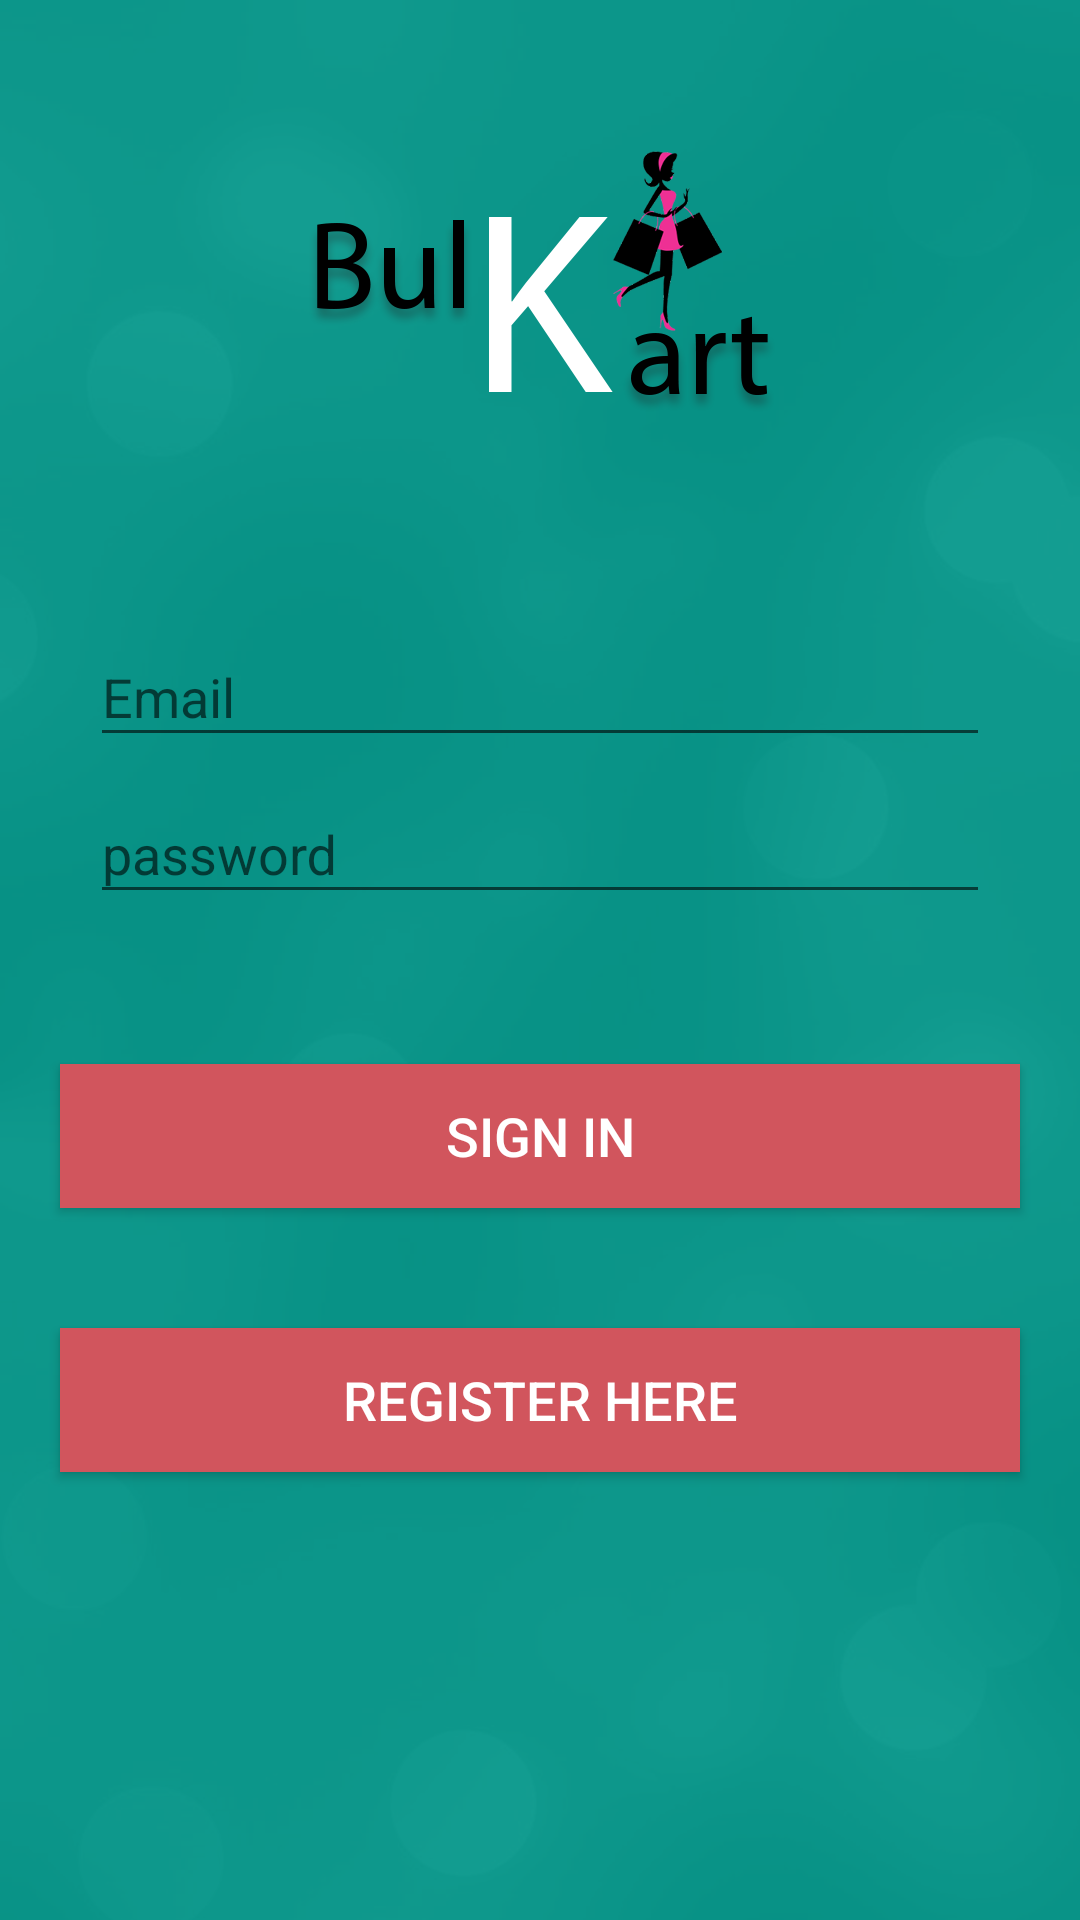

Produce the Android XML layout that renders to this screen, including the resource entries it uses.
<!-- AndroidManifest.xml: application theme myTheme -->
<!-- res/layout/activity_login.xml -->
<?xml version="1.0" encoding="utf-8"?>
<LinearLayout xmlns:android="http://schemas.android.com/apk/res/android"
    xmlns:app="http://schemas.android.com/apk/res-auto"
    android:layout_width="match_parent"
    android:layout_height="match_parent"
    android:orientation="vertical"
    android:background="@drawable/loginpage">




    <LinearLayout
        android:layout_width="match_parent"
        android:layout_height="wrap_content"
        android:id="@+id/edit_text_container"
        android:orientation="vertical"
        android:layout_marginLeft="20dp"
        android:layout_marginRight="20dp"
        android:layout_marginTop="190dp"
        android:padding="10dp">

        <android.support.design.widget.TextInputLayout
            android:id="@+id/email_loginlayout"
            android:layout_width="match_parent"
            android:layout_height="wrap_content">

            <EditText
                android:id="@+id/email_login"
                android:layout_width="match_parent"
                android:layout_height="wrap_content"
                android:hint="Email"
                android:inputType="textEmailAddress"
                android:singleLine="true"/>


        </android.support.design.widget.TextInputLayout>

        <android.support.design.widget.TextInputLayout
            android:id="@+id/password_loginlayout"
            android:layout_width="match_parent"
            android:layout_height="wrap_content">

            <EditText
                android:id="@+id/password_login"
                android:layout_width="match_parent"
                android:layout_height="wrap_content"
                android:hint="password"
                android:inputType="textPassword"
                android:singleLine="true"/>


        </android.support.design.widget.TextInputLayout>

    </LinearLayout>

    <Button
        android:layout_width="match_parent"
        android:layout_height="wrap_content"
        android:text="Sign In"
        android:textSize="18sp"
        android:id="@+id/signin_button"
        android:background="#D1555D"
        android:layout_marginTop="40dp"
        android:layout_marginLeft="20dp"
        android:layout_marginRight="20dp"
        android:textColor="#ffffff"/>

    <Button
        android:layout_width="match_parent"
        android:layout_height="wrap_content"
        android:text="Register Here"
        android:textSize="18sp"
        android:id="@+id/registerhere_button"
        android:background="#D1555D"
        android:layout_marginTop="40dp"
        android:layout_marginLeft="20dp"
        android:layout_marginRight="20dp"
        android:textColor="#ffffff"/>


</LinearLayout>
<!-- resources referenced by this layout -->
<resources>
  <!-- drawable loginpage: png bitmap (drawable, 160635 bytes) -->
  <style name="myTheme" parent="Theme.AppCompat.Light.DarkActionBar">
          
  
          <item name="colorPrimary">#008080</item>
          <item name="colorPrimaryDark">#008080</item>
          <item name="colorAccent">@color/nliveo_blue_colorPrimaryDark</item>
      </style>
</resources>
